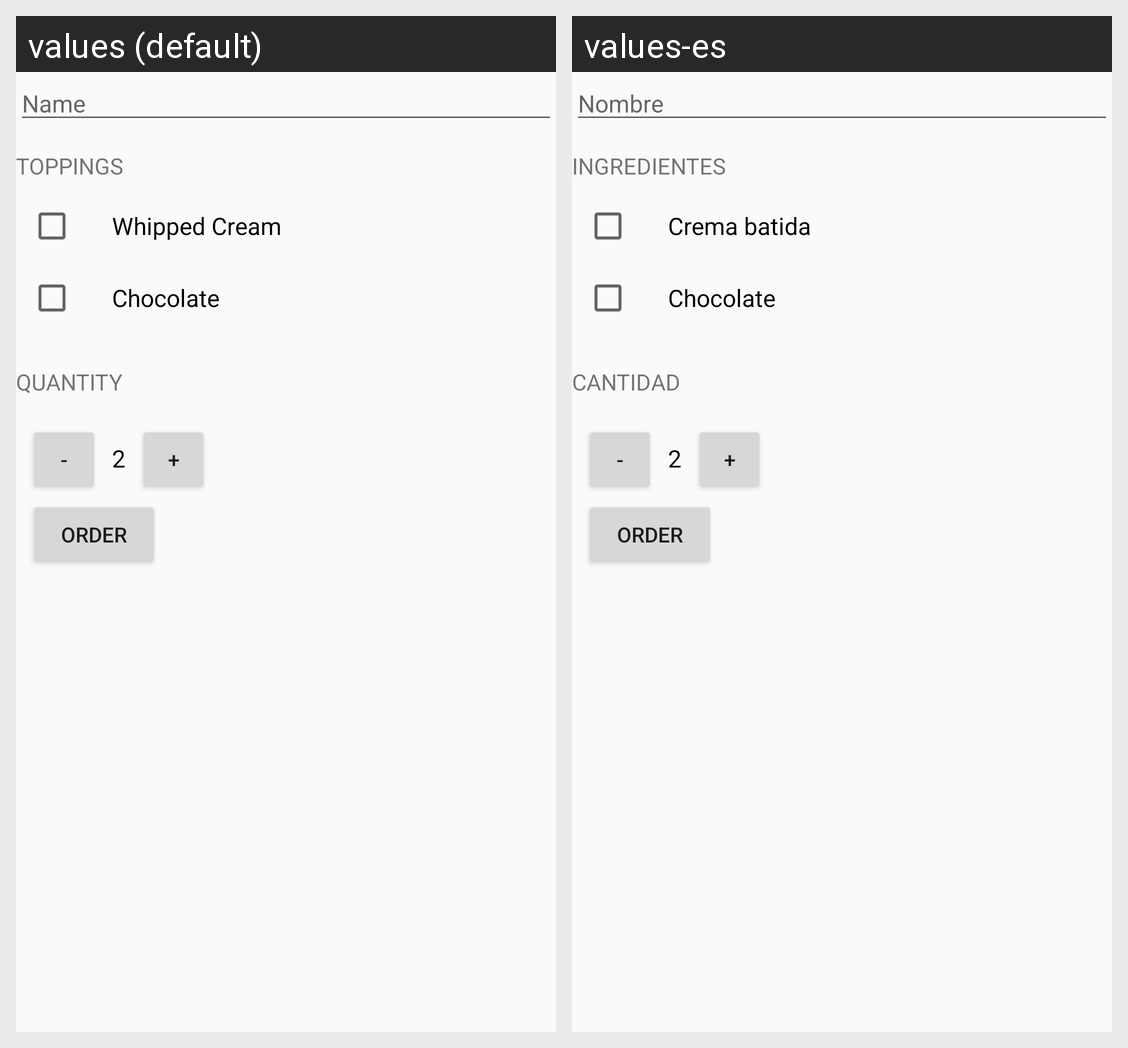

Locale-by-locale string values for the Android screen shown in this grid:
Android screen res/layout/activity_main.xml rendered under 2 locales, left to right: values (default), values-es. Device: Nexus 5 (rendered at 1080×1920; each locale shown at half size, 540×960, under a caption strip naming it); theme AppTheme.
Strings drawn on this screen, with the default value and each locale's value (text and hints the layout hard-codes, and strings that could not be matched under every locale, appear in the picture but are not listed):

name
  values: Name
  values-es: Nombre

toppings
  values: Toppings
  values-es: Ingredientes

whipped_cream
  values: Whipped Cream
  values-es: Crema batida

chocolate
  values: Chocolate
  values-es: Chocolate

quantity
  values: Quantity
  values-es: Cantidad
